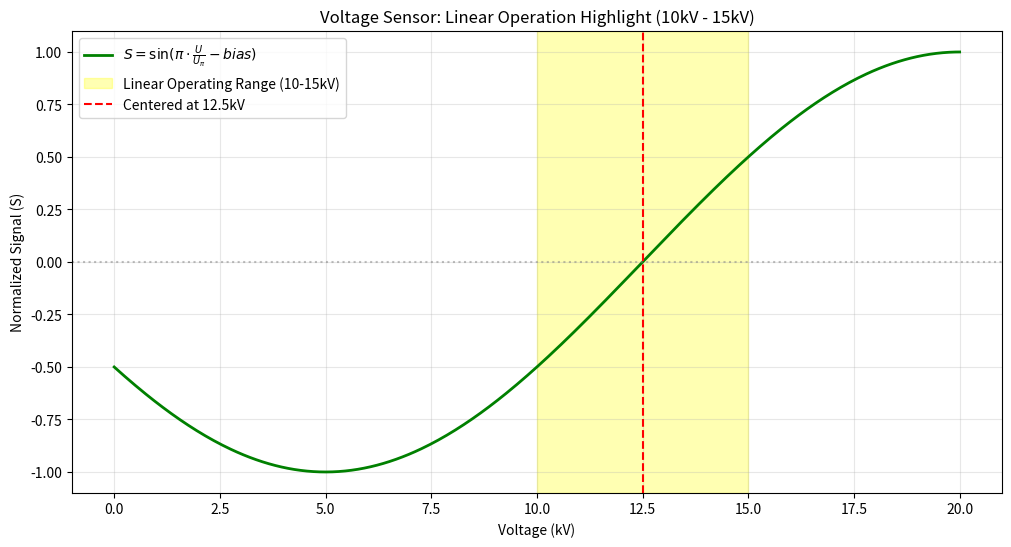

This figure's Python source:
import numpy as np
import matplotlib.pyplot as plt

# Parâmetros Físicos
U_pi = 15000  # Tensão de meia-onda do cristal (15 kV)

# Ponto de operação central (Centro da faixa 10kV - 15kV)
U_center = 12500 

# Cálculo do Bias para centrar em 12.5 kV
# Queremos que S = sin(phi - bias) = 0 quando U = 12.5 kV
# bias = pi * (U_center / U_pi)
bias = np.pi * (U_center / U_pi)

# Faixa de simulação (0 a 20 kV para observar o comportamento fora da linearidade)
voltages = np.linspace(0, 20000, 400) 

# Cálculo da Fase e do Sinal Normalizado
phi = np.pi * (voltages / U_pi)
S = np.sin(phi - bias)

# Plotagem
plt.figure(figsize=(12, 6))
plt.plot(voltages/1000, S, label=r'$S = \sin(\pi \cdot \frac{U}{U_\pi} - bias)$', color='green', linewidth=2)

# Destacando a Região de Operação Linear (10kV a 15kV)
plt.axvspan(10, 15, color='yellow', alpha=0.3, label='Linear Operating Range (10-15kV)')

# Destacando o ponto central e eixos
plt.axvline(12.5, color='red', linestyle='--', label='Centered at 12.5kV')
plt.axhline(0, color='gray', linestyle=':', alpha=0.5)

# Detalhes do gráfico
plt.title('Voltage Sensor: Linear Operation Highlight (10kV - 15kV)')
plt.xlabel('Voltage (kV)')
plt.ylabel('Normalized Signal (S)')
plt.grid(True, alpha=0.3)
plt.legend()
plt.show()
